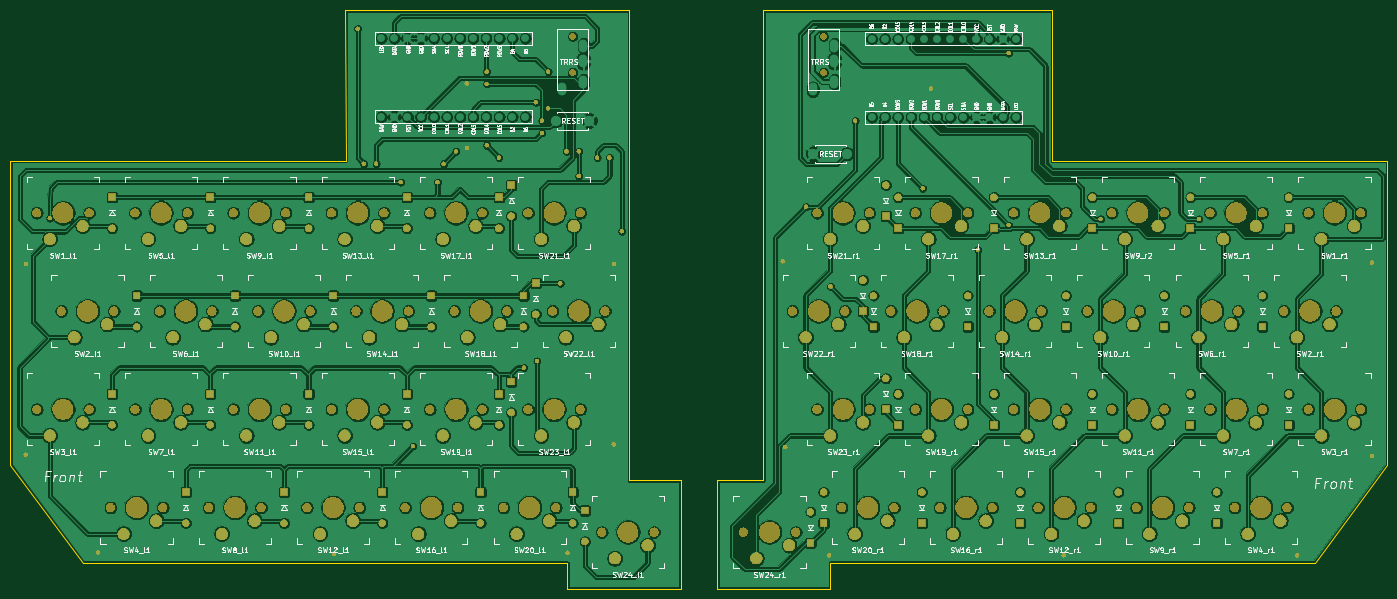
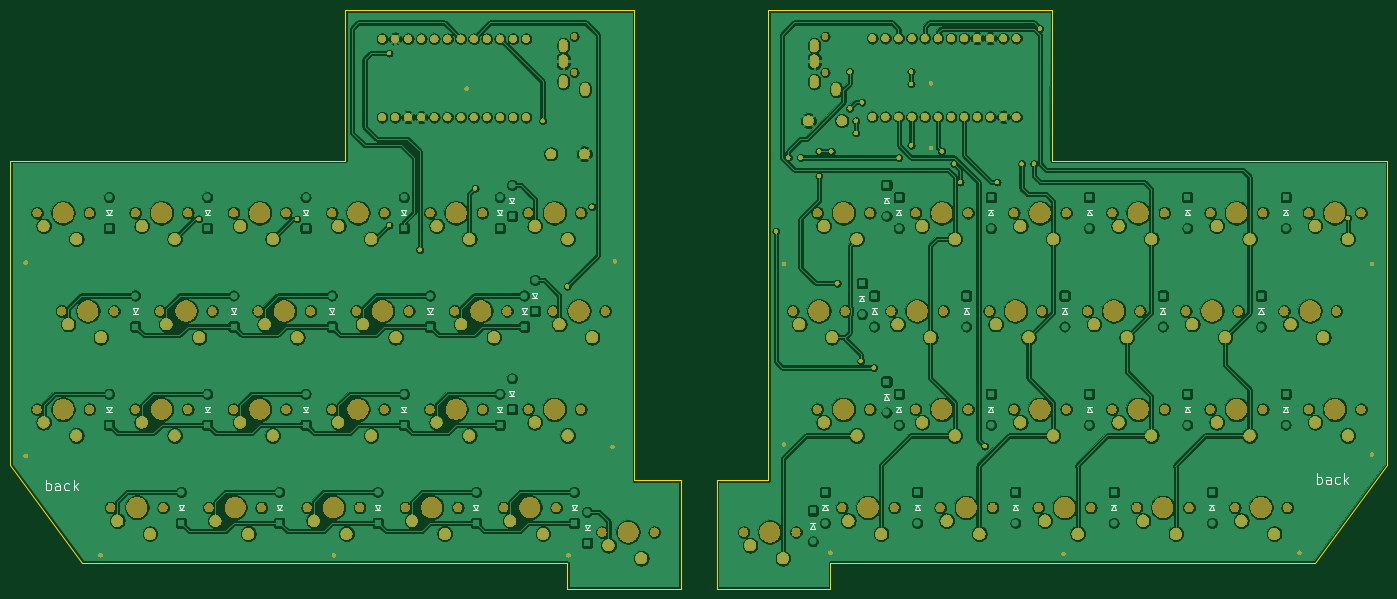
Circuit board: 7 layer files. Board 267.0 x 112.2 mm.
- bottom_copper: original_keyboard.gbl (817911 bytes)
- bottom_silk: original_keyboard.gbo (13235 bytes)
- bottom_mask: original_keyboard.gbs (432205 bytes)
- outline: original_keyboard.gko (1878 bytes)
- top_copper: original_keyboard.gtl (840055 bytes)
- top_silk: original_keyboard.gto (163465 bytes)
- top_mask: original_keyboard.gts (438633 bytes)

=== bottom_copper: original_keyboard.gbl (817911 bytes, source omitted) ===
=== bottom_silk: original_keyboard.gbo (13235 bytes, source omitted) ===
=== bottom_mask: original_keyboard.gbs (432205 bytes, source omitted) ===
=== outline: original_keyboard.gko ===
G04 #@! TF.GenerationSoftware,KiCad,Pcbnew,(5.1.2)-2*
G04 #@! TF.CreationDate,2020-04-10T00:12:26+09:00*
G04 #@! TF.ProjectId,original_keyboard,6f726967-696e-4616-9c5f-6b6579626f61,0.1*
G04 #@! TF.SameCoordinates,Original*
G04 #@! TF.FileFunction,Profile,NP*
%FSLAX46Y46*%
G04 Gerber Fmt 4.6, Leading zero omitted, Abs format (unit mm)*
G04 Created by KiCad (PCBNEW (5.1.2)-2) date 2020-04-10 00:12:26*
%MOMM*%
%LPD*%
G04 APERTURE LIST*
%ADD10C,0.050000*%
G04 APERTURE END LIST*
D10*
X269000000Y-156000000D02*
X283000000Y-137000000D01*
X266000000Y-156000000D02*
X269000000Y-156000000D01*
X283000000Y-137000000D02*
X283000000Y-134000000D01*
X162000000Y-48815830D02*
X162000000Y-140000000D01*
X162000000Y-48815830D02*
X218000000Y-48815830D01*
X218000000Y-48815830D02*
X218000000Y-78000000D01*
X175000000Y-161000000D02*
X175000000Y-156000000D01*
X283000000Y-78000000D02*
X283000000Y-134000000D01*
X175000000Y-156000000D02*
X266000000Y-156000000D01*
X153000000Y-140000000D02*
X162000000Y-140000000D01*
X153000000Y-161000000D02*
X175000000Y-161000000D01*
X153000000Y-140000000D02*
X153000000Y-161000000D01*
X218000000Y-78000000D02*
X283000000Y-78000000D01*
X81000000Y-48815830D02*
X80962840Y-48815830D01*
X146000000Y-140000000D02*
X136000000Y-140000000D01*
X136000000Y-48815830D02*
X136000000Y-140000000D01*
X136000000Y-48815830D02*
X81000000Y-48815830D01*
X30000000Y-156000000D02*
X124000000Y-156000000D01*
X30000000Y-156000000D02*
X16000000Y-137000000D01*
X16000000Y-78000000D02*
X16000000Y-137000000D01*
X146000000Y-158000000D02*
X146000000Y-140000000D01*
X146000000Y-161000000D02*
X146000000Y-158000000D01*
X124000000Y-161000000D02*
X146000000Y-161000000D01*
X124000000Y-156000000D02*
X124000000Y-161000000D01*
X81000000Y-78000000D02*
X16000000Y-78000000D01*
X80962840Y-48815830D02*
X81000000Y-78000000D01*
M02*

=== top_copper: original_keyboard.gtl (840055 bytes, source omitted) ===
=== top_silk: original_keyboard.gto (163465 bytes, source omitted) ===
=== top_mask: original_keyboard.gts (438633 bytes, source omitted) ===
